Run: headless pygame with SDL's dummy video driver; simulated clock (each Clock.tick advances the game by its frame time, no real sleeping); random seed 0; keys injected as events and as key.get_pressed() state; no mouse input.
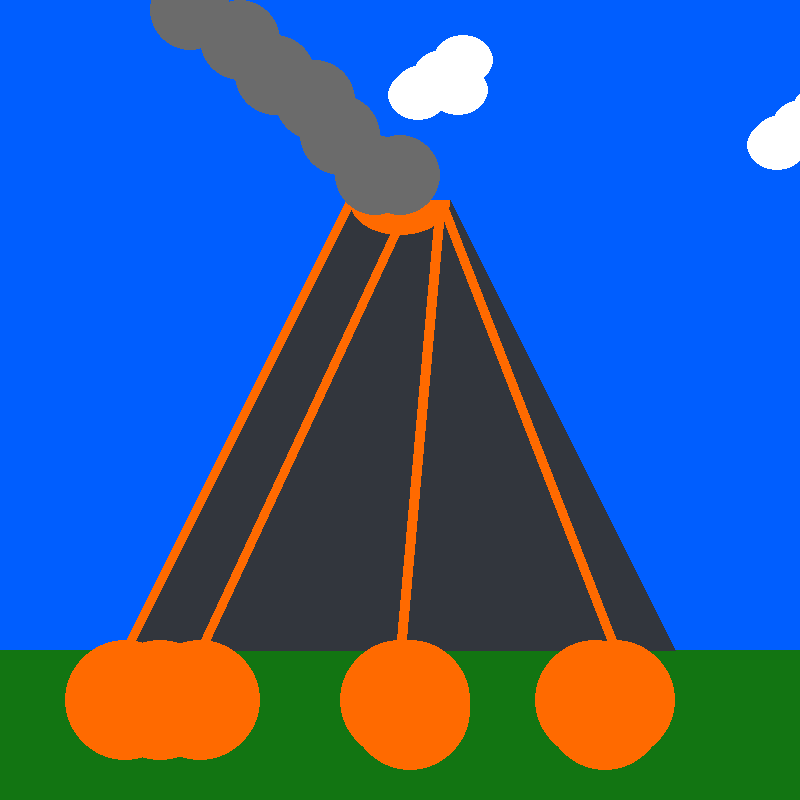
Frame 1 of 4 · flips 1–60 · no input
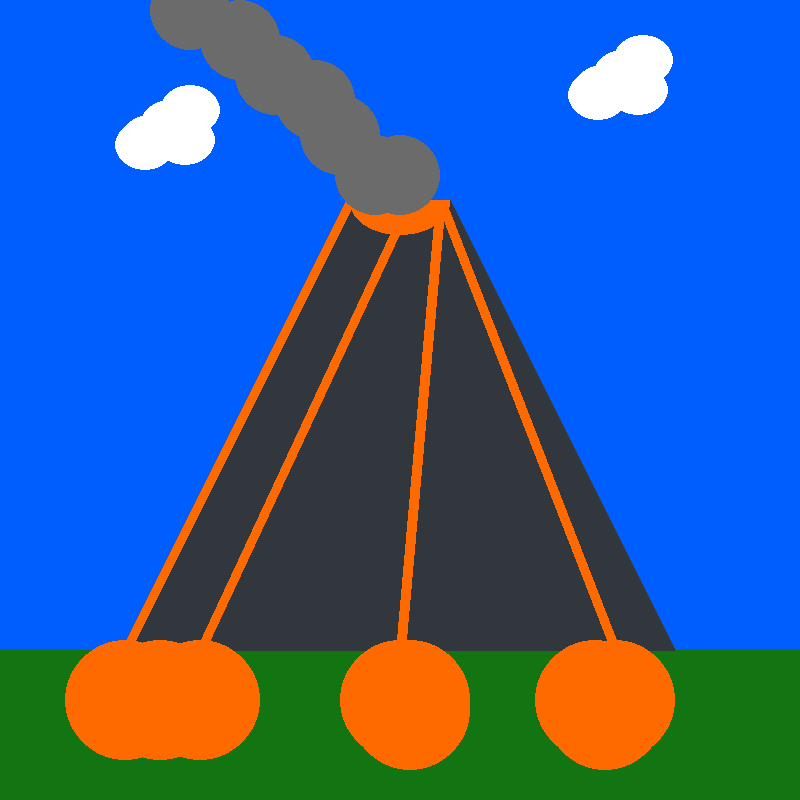
Frame 2 of 4 · flips 61–180 · tapped SPACE, RETURN · held RIGHT (→), D
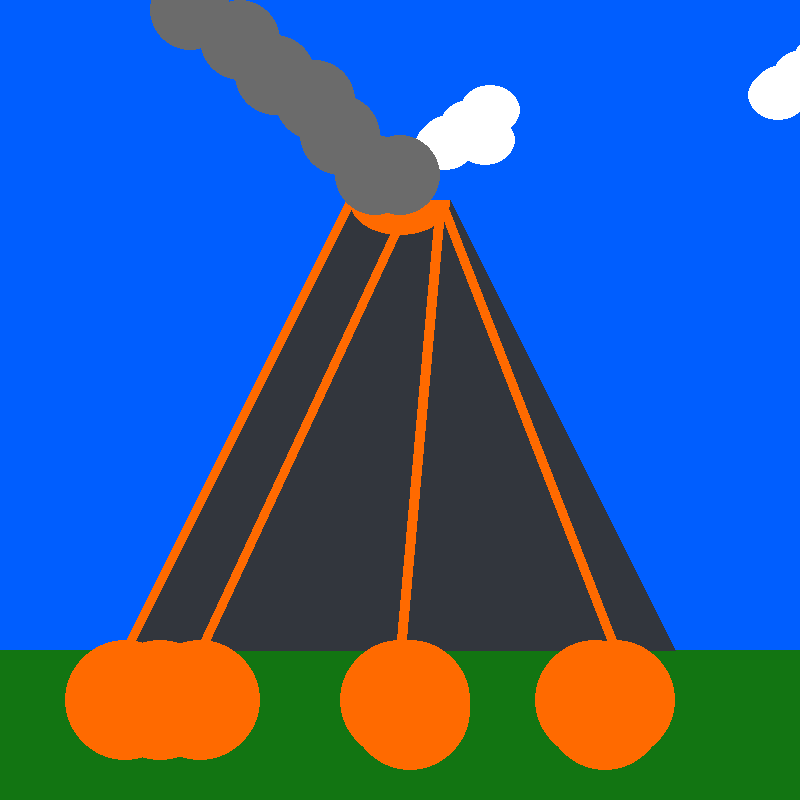
Frame 3 of 4 · flips 181–300 · held DOWN (↓), S
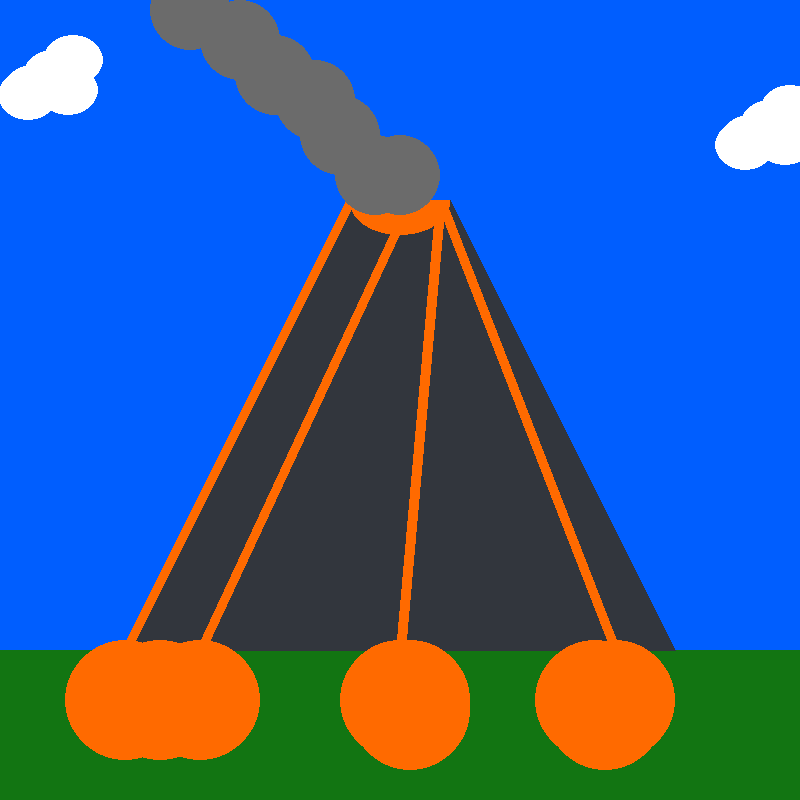
Frame 4 of 4 · flips 301–420 · held LEFT (←), A, UP (↑), W

The pygame program that drew these frames:

import math
import pygame

# color constants
WHITE = (255, 255, 255)
RED = (255, 0, 0)
GREEN = (0, 255, 0)
SKY_BLUE = (0, 94, 255)
GREY = (50, 54, 61)
ORANGE = (255, 106, 0)
LIGHT_GREY = (107, 107, 107)

# math constants
PI = math.pi

# game constants
SIZE = (800, 800)
FPS = 60

##########################################################################
cloud_x = 625
cloud_x2 = 325
cloudx_velo = 2.5
cloud_y = 100


pygame.init()

screen = pygame.display.set_mode(SIZE)
pygame.display.set_caption("Pygame Picture")

clock = pygame.time.Clock()

running = True

while running:

    for event in pygame.event.get():

        # check for user input
        if event.type == pygame.QUIT:
            running = False

    # game logic
    if cloud_x - 30 > 800:
        cloud_x = -100

    if cloud_x2 - 30 > 800:
            cloud_x2 = -100


    screen.fill(SKY_BLUE)

    # drawings

    # cloud function
    def cloud(cloud_x, cloud_y):
        pygame.draw.ellipse(screen, WHITE, [cloud_x, cloud_y, 60, 50])
        pygame.draw.ellipse(screen, WHITE, [cloud_x + 20, cloud_y - 15, 60, 50])
        pygame.draw.ellipse(screen, WHITE, [cloud_x - 20, cloud_y + 15, 60, 50])
        pygame.draw.ellipse(screen, WHITE, [cloud_x + 15, cloud_y + 15, 60, 50])
        pygame.draw.ellipse(screen, WHITE, [cloud_x - 25, cloud_y + 20, 60, 50])

    # ground and volcano
    pygame.draw.rect(screen, [18, 117, 18], [0, 650, 800, 150])
    pygame.draw.rect(screen, GREY, [350, 200, 100, 450])
    pygame.draw.polygon(screen, GREY, [(125, 650), (350, 200), (350, 650)])
    pygame.draw.polygon(screen, GREY, [(350, 650), (450, 200), (675, 650)])

    # lava flows and pools
    pygame.draw.line(screen, ORANGE, [440, 200], [615, 650], width=10)
    pygame.draw.line(screen, ORANGE, [350, 200], [125, 650], width=10)
    pygame.draw.line(screen, ORANGE, [440, 200], [400, 650], width=10)
    pygame.draw.line(screen, ORANGE, [410, 200], [200, 650], width=10)
    pygame.draw.circle(screen, ORANGE, [200, 700], 60)
    pygame.draw.circle(screen, ORANGE, [125, 700], 60)
    pygame.draw.circle(screen, ORANGE, [160, 700], 60)
    pygame.draw.circle(screen, ORANGE, [615, 700], 60)
    pygame.draw.circle(screen, ORANGE, [400, 700], 60)
    pygame.draw.circle(screen, ORANGE, [410, 700], 60)
    pygame.draw.circle(screen, ORANGE, [410, 710], 60)
    pygame.draw.circle(screen, ORANGE, [605, 710], 60)
    pygame.draw.circle(screen, ORANGE, [595, 700], 60)
    pygame.draw.ellipse(screen, ORANGE, [350, 170, 100, 65])
    pygame.draw.rect(screen, SKY_BLUE, [350, 150, 100, 50])

    # clouds
    cloud(cloud_x, cloud_y)
    cloud(cloud_x2, cloud_y - 50)
    cloud_x += cloudx_velo
    cloud_x2 += cloudx_velo - 1

    # lava smoke
    pygame.draw.circle(screen, LIGHT_GREY, [400, 175], 40)
    pygame.draw.circle(screen, LIGHT_GREY, [375, 175], 40)
    pygame.draw.circle(screen, LIGHT_GREY, [340, 135], 40)
    pygame.draw.circle(screen, LIGHT_GREY, [315, 100], 40)
    pygame.draw.circle(screen, LIGHT_GREY, [275, 75], 40)
    pygame.draw.circle(screen, LIGHT_GREY, [240, 40], 40)
    pygame.draw.circle(screen, LIGHT_GREY, [190, 10], 40)

    pygame.display.flip()

    clock.tick(FPS)

# quit
pygame.quit()
